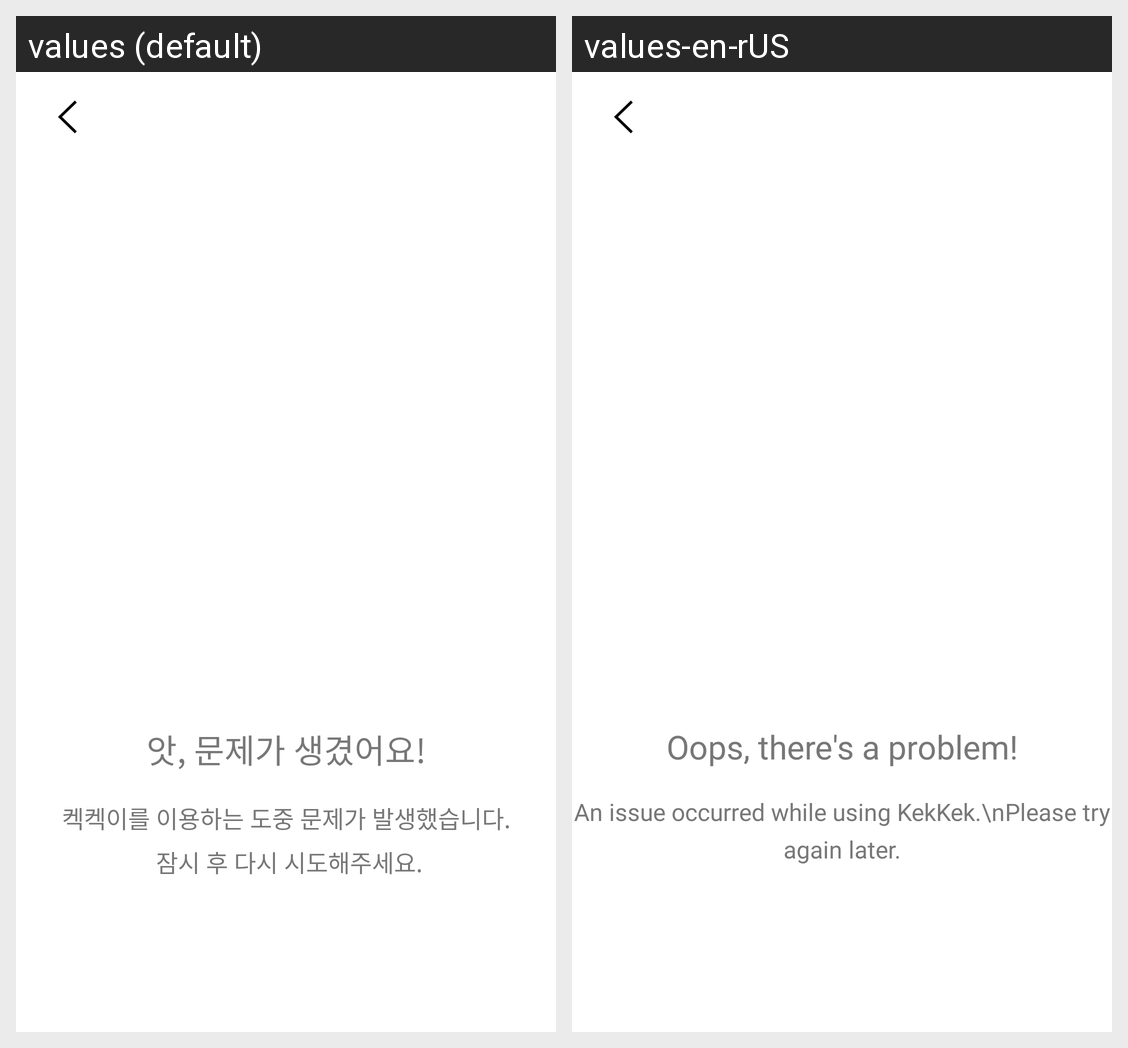

Here is an Android app screen in its default locale and in the app's own translations. Write out the translated-string differences for the strings that appear on this screen.
Android screen res/layout/fragment_error_server_etc.xml rendered under 2 locales, left to right: values (default), values-en-rUS. Device: Nexus 5 (rendered at 1080×1920; each locale shown at half size, 540×960, under a caption strip naming it); theme Theme.KekKek.
Strings drawn on this screen, with the default value and each locale's value (text and hints the layout hard-codes, and strings that could not be matched under every locale, appear in the picture but are not listed):

error_server_etc_title
  values: 앗, 문제가 생겼어요!
  values-en-rUS: Oops, there's a problem!

error_server_etc_description
  values: 켁켁이를 이용하는 도중 문제가 발생했습니다.
       잠시 후 다시 시도해주세요.
  values-en-rUS: An issue occurred while using KekKek.\nPlease try again later.
